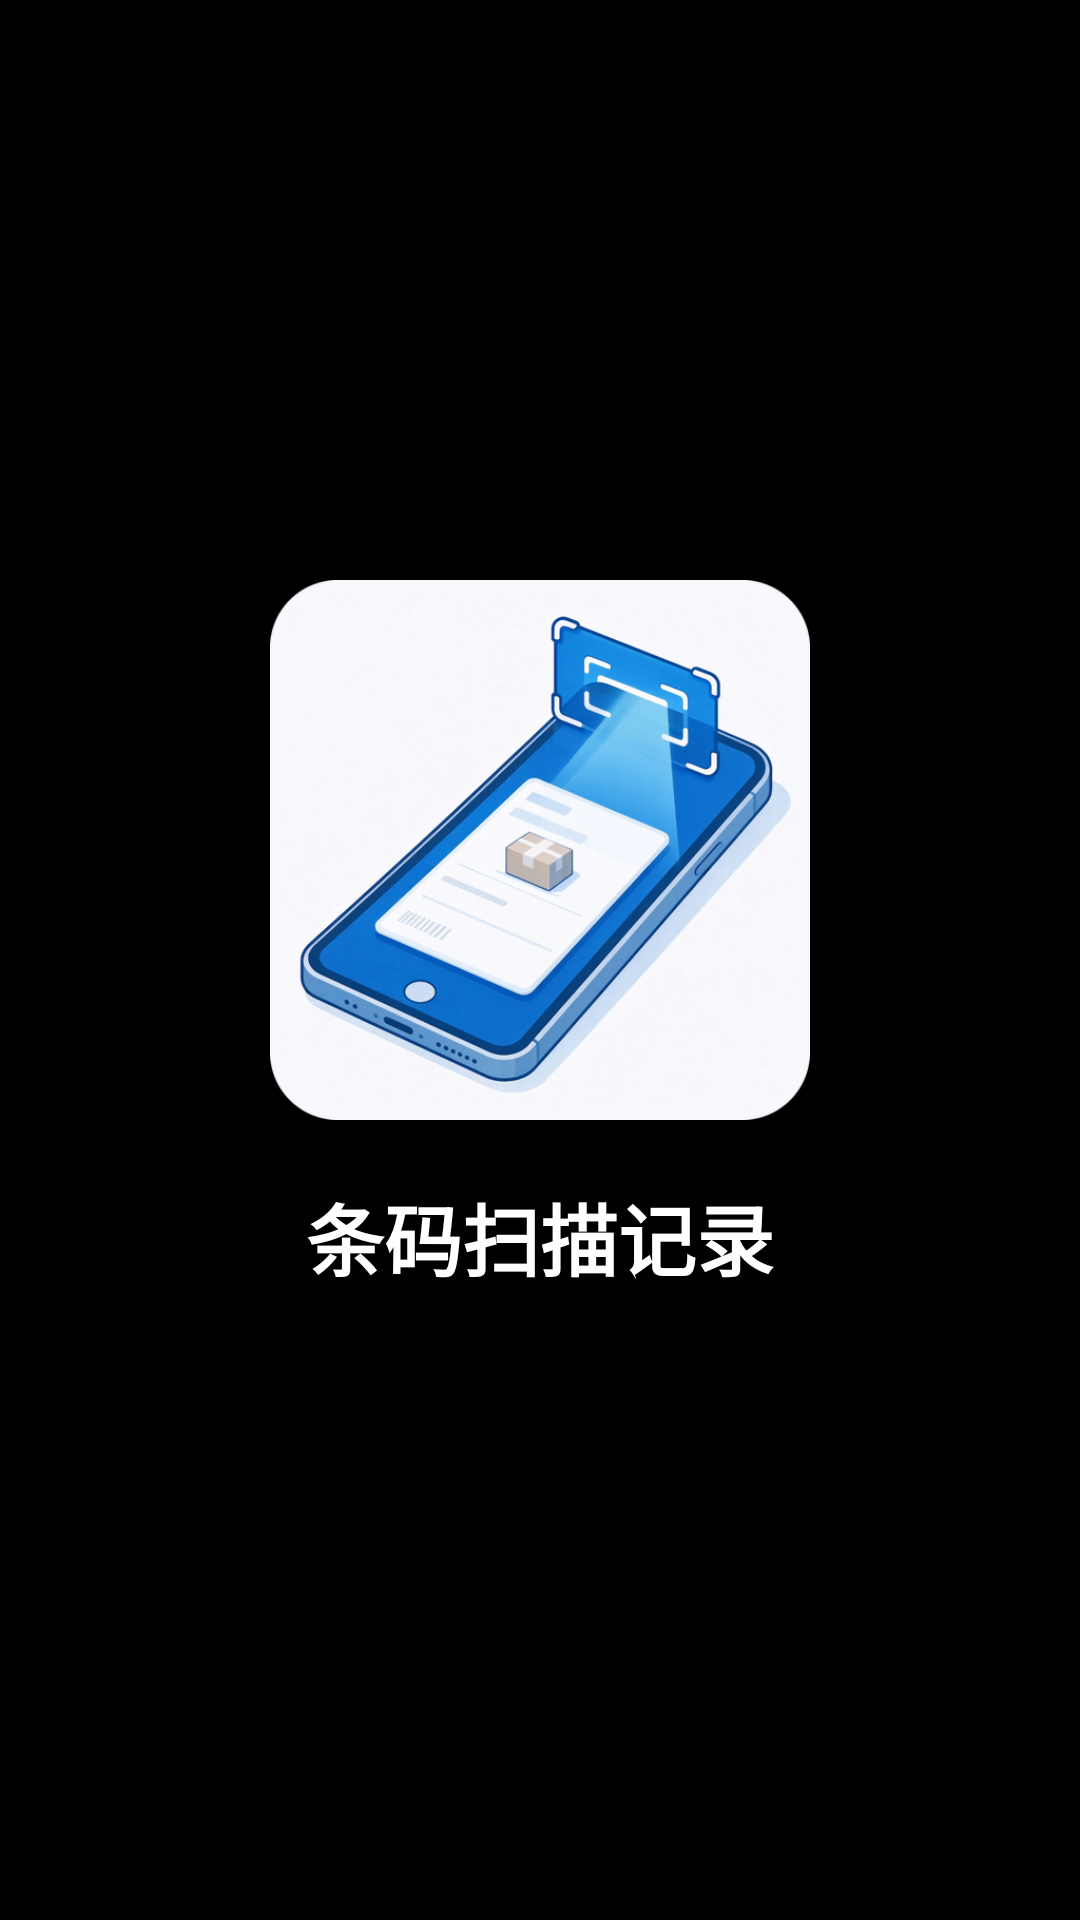

The Android layout XML behind this screen, and the referenced resources:
<!-- AndroidManifest.xml: activity theme Theme.BarcodeScanner.Splash -->
<!-- res/layout/activity_splash.xml -->
<?xml version="1.0" encoding="utf-8"?>
<androidx.constraintlayout.widget.ConstraintLayout xmlns:android="http://schemas.android.com/apk/res/android"
    xmlns:app="http://schemas.android.com/apk/res-auto"
    android:layout_width="match_parent"
    android:layout_height="match_parent"
    android:background="@color/black">

    <ImageView
        android:id="@+id/iv_logo"
        android:layout_width="180dp"
        android:layout_height="180dp"
        android:contentDescription="@string/app_name"
        android:scaleType="fitCenter"
        android:src="@drawable/splash_logo"
        app:layout_constraintBottom_toBottomOf="parent"
        app:layout_constraintLeft_toLeftOf="parent"
        app:layout_constraintRight_toRightOf="parent"
        app:layout_constraintTop_toTopOf="parent"
        app:layout_constraintVertical_bias="0.42" />

    <TextView
        android:layout_width="wrap_content"
        android:layout_height="wrap_content"
        android:layout_marginTop="20dp"
        android:text="@string/app_name"
        android:textColor="@color/white"
        android:textSize="26sp"
        android:textStyle="bold"
        app:layout_constraintLeft_toLeftOf="parent"
        app:layout_constraintRight_toRightOf="parent"
        app:layout_constraintTop_toBottomOf="@id/iv_logo" />

</androidx.constraintlayout.widget.ConstraintLayout>
<!-- resources referenced by this layout -->
<resources>
  <color name="black">#FF000000</color>
  <color name="white">#FFFFFFFF</color>
  <!-- drawable splash_logo: png bitmap (drawable-nodpi, 239628 bytes) -->
  <string name="app_name">条码扫描记录</string>
  <style name="Theme.BarcodeScanner.Splash" parent="Theme.MaterialComponents.DayNight.NoActionBar">
          <item name="android:windowFullscreen">true</item>
          <item name="android:windowBackground">@color/black</item>
      </style>
</resources>
